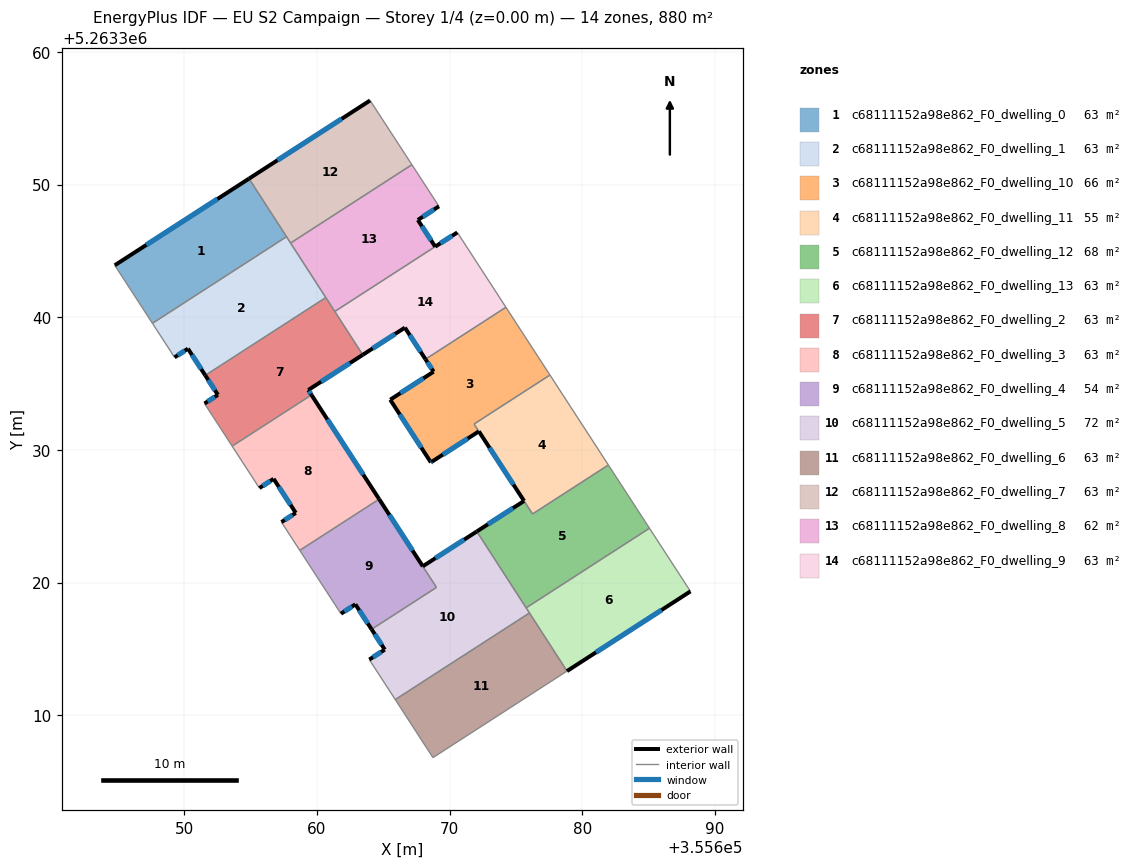
=== STOREY PLAN SPEC (per zone: floor XY polygon, exterior-wall plan segments, windows/doors) ===
zone 1: c68111152a98e862_F0_dwelling_0  (62.7 m²)
  floor: (355654.88, 5263350.44) (355657.70, 5263346.07) (355647.60, 5263339.54) (355644.76, 5263343.91)
  exterior wall: (355654.88, 5263350.44) – (355644.76, 5263343.91)  [12.0 m]
    window: (355652.50, 5263348.91) – (355647.13, 5263345.45)  [10.2 m²]
  interior walls: 3
zone 2: c68111152a98e862_F0_dwelling_1  (62.8 m²)
  floor: (355657.70, 5263346.07) (355660.66, 5263341.48) (355651.58, 5263335.61) (355650.27, 5263337.63) (355649.26, 5263336.97) (355647.60, 5263339.54)
  exterior wall: (355650.27, 5263337.63) – (355651.58, 5263335.61)  [2.4 m]
    window: (355650.58, 5263337.15) – (355651.27, 5263336.09)  [2.0 m²]
  exterior wall: (355649.26, 5263336.97) – (355650.27, 5263337.63)  [1.2 m]
    window: (355649.50, 5263337.13) – (355650.04, 5263337.47)  [1.0 m²]
  interior walls: 5
zone 3: c68111152a98e862_F0_dwelling_10  (66.1 m²)
  floor: (355674.24, 5263340.75) (355677.56, 5263335.64) (355671.84, 5263331.95) (355672.20, 5263331.39) (355668.66, 5263329.10) (355668.58, 5263329.06) (355665.52, 5263333.78) (355668.79, 5263335.89) (355668.18, 5263336.83)
  exterior wall: (355668.58, 5263329.06) – (355668.66, 5263329.10)  [0.1 m]
    window: (355668.60, 5263329.07) – (355668.64, 5263329.09)  [0.1 m²]
  exterior wall: (355665.52, 5263333.78) – (355668.58, 5263329.06)  [5.6 m]
    window: (355666.24, 5263332.67) – (355667.86, 5263330.17)  [4.8 m²]
  exterior wall: (355668.79, 5263335.89) – (355665.52, 5263333.78)  [3.9 m]
    window: (355668.02, 5263335.40) – (355666.29, 5263334.28)  [3.3 m²]
  exterior wall: (355668.18, 5263336.83) – (355668.79, 5263335.89)  [1.1 m]
    window: (355668.32, 5263336.61) – (355668.65, 5263336.11)  [0.9 m²]
  exterior wall: (355668.66, 5263329.10) – (355672.20, 5263331.39)  [4.2 m]
    window: (355669.49, 5263329.64) – (355671.37, 5263330.85)  [3.6 m²]
  interior walls: 4
zone 4: c68111152a98e862_F0_dwelling_11  (55.0 m²)
  floor: (355677.56, 5263335.64) (355681.96, 5263328.86) (355676.25, 5263325.17) (355671.84, 5263331.95)
  exterior wall: (355672.20, 5263331.39) – (355675.61, 5263326.15)  [6.3 m]
    window: (355673.00, 5263330.16) – (355674.81, 5263327.38)  [5.3 m²]
  interior walls: 5
zone 5: c68111152a98e862_F0_dwelling_12  (67.8 m²)
  floor: (355681.96, 5263328.86) (355685.06, 5263324.09) (355675.77, 5263318.09) (355672.05, 5263323.85) (355675.61, 5263326.15) (355676.25, 5263325.17)
  exterior wall: (355675.61, 5263326.15) – (355672.05, 5263323.85)  [4.2 m]
    window: (355674.77, 5263325.61) – (355672.88, 5263324.39)  [3.6 m²]
  interior walls: 5
zone 6: c68111152a98e862_F0_dwelling_13  (62.8 m²)
  floor: (355685.06, 5263324.09) (355688.15, 5263319.33) (355678.84, 5263313.33) (355675.77, 5263318.09)
  exterior wall: (355678.84, 5263313.33) – (355688.15, 5263319.33)  [11.1 m]
    window: (355681.03, 5263314.74) – (355685.97, 5263317.92)  [9.3 m²]
  interior walls: 4
zone 7: c68111152a98e862_F0_dwelling_2  (62.8 m²)
  floor: (355660.66, 5263341.48) (355663.45, 5263337.16) (355659.34, 5263334.51) (355659.59, 5263334.14) (355653.61, 5263330.28) (355651.52, 5263333.49) (355652.53, 5263334.15) (355651.58, 5263335.61)
  exterior wall: (355659.34, 5263334.51) – (355663.45, 5263337.16)  [4.9 m]
    window: (355660.31, 5263335.13) – (355662.49, 5263336.54)  [4.1 m²]
  exterior wall: (355659.59, 5263334.14) – (355659.34, 5263334.51)  [0.4 m]
    window: (355659.53, 5263334.23) – (355659.40, 5263334.42)  [0.4 m²]
  exterior wall: (355652.53, 5263334.15) – (355651.52, 5263333.49)  [1.2 m]
    window: (355652.29, 5263333.99) – (355651.76, 5263333.65)  [1.0 m²]
  exterior wall: (355651.58, 5263335.61) – (355652.53, 5263334.15)  [1.7 m]
    window: (355651.80, 5263335.27) – (355652.31, 5263334.49)  [1.5 m²]
  interior walls: 5
zone 8: c68111152a98e862_F0_dwelling_3  (62.8 m²)
  floor: (355659.59, 5263334.14) (355664.69, 5263326.29) (355658.70, 5263322.42) (355657.32, 5263324.55) (355658.40, 5263325.25) (355656.73, 5263327.82) (355655.66, 5263327.12) (355653.61, 5263330.28)
  exterior wall: (355655.66, 5263327.12) – (355656.73, 5263327.82)  [1.3 m]
    window: (355655.91, 5263327.28) – (355656.48, 5263327.65)  [1.1 m²]
  exterior wall: (355664.69, 5263326.29) – (355659.59, 5263334.14)  [9.4 m]
    window: (355663.49, 5263328.13) – (355660.78, 5263332.30)  [7.9 m²]
  exterior wall: (355658.40, 5263325.25) – (355657.32, 5263324.55)  [1.3 m]
    window: (355658.15, 5263325.09) – (355657.57, 5263324.72)  [1.1 m²]
  exterior wall: (355656.73, 5263327.82) – (355658.40, 5263325.25)  [3.1 m]
    window: (355657.12, 5263327.21) – (355658.01, 5263325.85)  [2.6 m²]
  interior walls: 4
zone 9: c68111152a98e862_F0_dwelling_4  (53.6 m²)
  floor: (355664.69, 5263326.29) (355669.01, 5263319.63) (355664.11, 5263316.47) (355662.89, 5263318.36) (355661.81, 5263317.65) (355658.70, 5263322.42)
  exterior wall: (355662.89, 5263318.36) – (355664.11, 5263316.47)  [2.2 m]
    window: (355663.18, 5263317.91) – (355663.83, 5263316.92)  [1.9 m²]
  exterior wall: (355661.81, 5263317.65) – (355662.89, 5263318.36)  [1.3 m]
    window: (355662.06, 5263317.82) – (355662.64, 5263318.19)  [1.1 m²]
  exterior wall: (355667.97, 5263321.22) – (355664.69, 5263326.29)  [6.0 m]
    window: (355667.20, 5263322.41) – (355665.46, 5263325.10)  [5.1 m²]
  interior walls: 4
zone 10: c68111152a98e862_F0_dwelling_5  (71.9 m²)
  floor: (355672.05, 5263323.85) (355676.02, 5263317.71) (355665.90, 5263311.18) (355663.94, 5263314.19) (355665.11, 5263314.94) (355664.11, 5263316.47) (355669.01, 5263319.63) (355667.97, 5263321.22)
  exterior wall: (355672.05, 5263323.85) – (355667.97, 5263321.22)  [4.8 m]
    window: (355671.09, 5263323.23) – (355668.93, 5263321.84)  [4.1 m²]
  exterior wall: (355665.11, 5263314.94) – (355663.94, 5263314.19)  [1.4 m]
    window: (355664.83, 5263314.77) – (355664.22, 5263314.37)  [1.2 m²]
  exterior wall: (355664.11, 5263316.47) – (355665.11, 5263314.94)  [1.8 m]
    window: (355664.35, 5263316.11) – (355664.87, 5263315.30)  [1.5 m²]
  interior walls: 6
zone 11: c68111152a98e862_F0_dwelling_6  (62.7 m²)
  floor: (355676.02, 5263317.71) (355678.84, 5263313.33) (355668.74, 5263306.80) (355665.90, 5263311.18)
  interior walls: 4
zone 12: c68111152a98e862_F0_dwelling_7  (62.8 m²)
  floor: (355664.00, 5263356.34) (355667.15, 5263351.49) (355658.01, 5263345.59) (355654.88, 5263350.44)
  exterior wall: (355664.00, 5263356.34) – (355654.88, 5263350.44)  [10.9 m]
    window: (355661.86, 5263354.95) – (355657.02, 5263351.83)  [9.2 m²]
  interior walls: 4
zone 13: c68111152a98e862_F0_dwelling_8  (62.3 m²)
  floor: (355667.15, 5263351.49) (355669.20, 5263348.36) (355667.60, 5263347.33) (355668.91, 5263345.32) (355661.34, 5263340.43) (355658.01, 5263345.59)
  exterior wall: (355667.60, 5263347.33) – (355669.20, 5263348.36)  [1.9 m]
    window: (355667.98, 5263347.57) – (355668.82, 5263348.12)  [1.6 m²]
  exterior wall: (355668.91, 5263345.32) – (355667.60, 5263347.33)  [2.4 m]
    window: (355668.60, 5263345.79) – (355667.91, 5263346.86)  [2.0 m²]
  interior walls: 5
zone 14: c68111152a98e862_F0_dwelling_9  (63.3 m²)
  floor: (355670.58, 5263346.39) (355674.24, 5263340.75) (355668.18, 5263336.83) (355666.63, 5263339.21) (355663.45, 5263337.16) (355661.34, 5263340.43) (355668.91, 5263345.32)
  exterior wall: (355666.63, 5263339.21) – (355668.18, 5263336.83)  [2.8 m]
    window: (355666.99, 5263338.65) – (355667.81, 5263337.39)  [2.4 m²]
  exterior wall: (355663.45, 5263337.16) – (355666.63, 5263339.21)  [3.8 m]
    window: (355664.20, 5263337.65) – (355665.88, 5263338.73)  [3.2 m²]
  exterior wall: (355670.58, 5263346.39) – (355668.91, 5263345.32)  [2.0 m]
    window: (355670.19, 5263346.14) – (355669.30, 5263345.57)  [1.7 m²]
  interior walls: 4

=== DERIVED (storey summary) ===
Building: EU S2 Campaign
Storey: 1 of 4  (floor level z = 0.00 m)
Storey gross floor area: 879.5 m²
Zones on this storey: 14
  - c68111152a98e862_F0_dwelling_0: floor 62.7 m²; exterior wall 12.0 m (36.1 m²); 1 window(s) 10.2 m²; WWR 28.1%
  - c68111152a98e862_F0_dwelling_1: floor 62.8 m²; exterior wall 3.6 m (10.8 m²); 2 window(s) 3.0 m²; WWR 28.1%
  - c68111152a98e862_F0_dwelling_10: floor 66.1 m²; exterior wall 14.9 m (44.8 m²); 5 window(s) 12.6 m²; WWR 28.1%
  - c68111152a98e862_F0_dwelling_11: floor 55.0 m²; exterior wall 6.3 m (18.8 m²); 1 window(s) 5.3 m²; WWR 28.1%
  - c68111152a98e862_F0_dwelling_12: floor 67.8 m²; exterior wall 4.2 m (12.7 m²); 1 window(s) 3.6 m²; WWR 28.1%
  - c68111152a98e862_F0_dwelling_13: floor 62.8 m²; exterior wall 11.1 m (33.2 m²); 1 window(s) 9.3 m²; WWR 28.1%
  - c68111152a98e862_F0_dwelling_2: floor 62.8 m²; exterior wall 8.3 m (24.9 m²); 4 window(s) 7.0 m²; WWR 28.1%
  - c68111152a98e862_F0_dwelling_3: floor 62.8 m²; exterior wall 15.0 m (45.0 m²); 4 window(s) 12.6 m²; WWR 28.1%
  - c68111152a98e862_F0_dwelling_4: floor 53.6 m²; exterior wall 9.6 m (28.7 m²); 3 window(s) 8.1 m²; WWR 28.1%
  - c68111152a98e862_F0_dwelling_5: floor 71.9 m²; exterior wall 8.1 m (24.2 m²); 3 window(s) 6.8 m²; WWR 28.1%
  - c68111152a98e862_F0_dwelling_6: floor 62.7 m²
  - c68111152a98e862_F0_dwelling_7: floor 62.8 m²; exterior wall 10.9 m (32.6 m²); 1 window(s) 9.2 m²; WWR 28.1%
  - c68111152a98e862_F0_dwelling_8: floor 62.3 m²; exterior wall 4.3 m (12.9 m²); 2 window(s) 3.6 m²; WWR 28.1%
  - c68111152a98e862_F0_dwelling_9: floor 63.3 m²; exterior wall 8.6 m (25.8 m²); 3 window(s) 7.3 m²; WWR 28.1%
Zone adjacency (shared interzone walls):
  - c68111152a98e862_F0_dwelling_0 ↔ c68111152a98e862_F0_dwelling_1
  - c68111152a98e862_F0_dwelling_0 ↔ c68111152a98e862_F0_dwelling_7
  - c68111152a98e862_F0_dwelling_1 ↔ c68111152a98e862_F0_dwelling_2
  - c68111152a98e862_F0_dwelling_1 ↔ c68111152a98e862_F0_dwelling_7
  - c68111152a98e862_F0_dwelling_1 ↔ c68111152a98e862_F0_dwelling_8
  - c68111152a98e862_F0_dwelling_10 ↔ c68111152a98e862_F0_dwelling_11
  - c68111152a98e862_F0_dwelling_10 ↔ c68111152a98e862_F0_dwelling_9
  - c68111152a98e862_F0_dwelling_11 ↔ c68111152a98e862_F0_dwelling_12
  - c68111152a98e862_F0_dwelling_12 ↔ c68111152a98e862_F0_dwelling_13
  - c68111152a98e862_F0_dwelling_12 ↔ c68111152a98e862_F0_dwelling_5
  - c68111152a98e862_F0_dwelling_13 ↔ c68111152a98e862_F0_dwelling_5
  - c68111152a98e862_F0_dwelling_13 ↔ c68111152a98e862_F0_dwelling_6
  - c68111152a98e862_F0_dwelling_2 ↔ c68111152a98e862_F0_dwelling_3
  - c68111152a98e862_F0_dwelling_2 ↔ c68111152a98e862_F0_dwelling_8
  - c68111152a98e862_F0_dwelling_2 ↔ c68111152a98e862_F0_dwelling_9
  - c68111152a98e862_F0_dwelling_3 ↔ c68111152a98e862_F0_dwelling_4
  - c68111152a98e862_F0_dwelling_4 ↔ c68111152a98e862_F0_dwelling_5
  - c68111152a98e862_F0_dwelling_5 ↔ c68111152a98e862_F0_dwelling_6
  - c68111152a98e862_F0_dwelling_7 ↔ c68111152a98e862_F0_dwelling_8
  - c68111152a98e862_F0_dwelling_8 ↔ c68111152a98e862_F0_dwelling_9